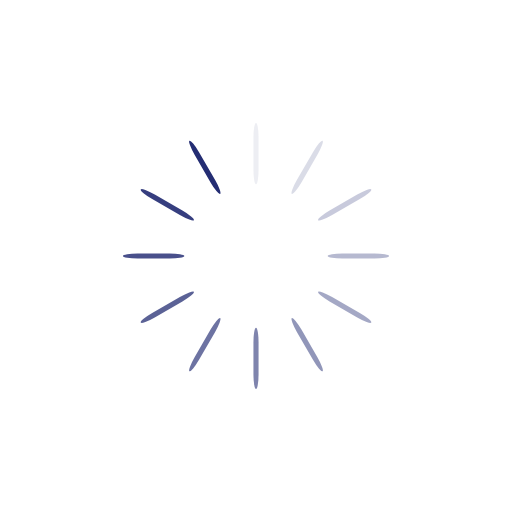
t = 0.00 s
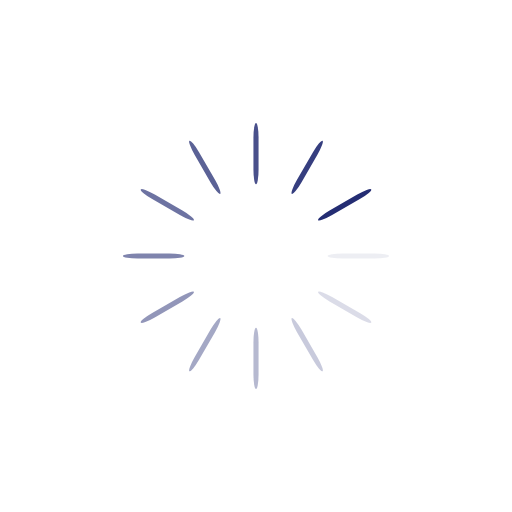
t = 0.66 s
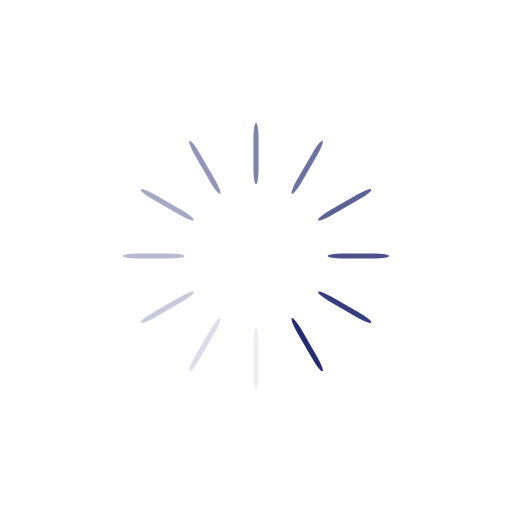
t = 1.32 s
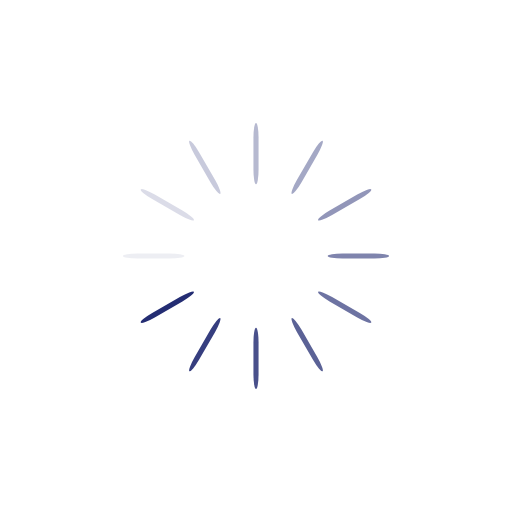
t = 1.97 s

The animated SVG that drew these frames (rendered in a browser with its animation timeline set to each time). Animation: 12 SMIL elements (animate=12); one cycle of 2.63 s, repeats indefinitely.

<?xml version="1.0" encoding="utf-8"?>
<svg xmlns:xlink="http://www.w3.org/1999/xlink" xmlns="http://www.w3.org/2000/svg" style="margin: auto; background: none; display: block; shape-rendering: auto;" width="211px" height="211px" viewBox="0 0 100 100" preserveAspectRatio="xMidYMid">
<g transform="rotate(0 50 50)">
  <rect x="49.5" y="24" rx="0.5" ry="2.88" width="1" height="12" fill="#242d73">
    <animate attributeName="opacity" values="1;0" keyTimes="0;1" dur="2.6315789473684212s" begin="-2.4122807017543857s" repeatCount="indefinite"></animate>
  </rect>
</g><g transform="rotate(30 50 50)">
  <rect x="49.5" y="24" rx="0.5" ry="2.88" width="1" height="12" fill="#242d73">
    <animate attributeName="opacity" values="1;0" keyTimes="0;1" dur="2.6315789473684212s" begin="-2.1929824561403506s" repeatCount="indefinite"></animate>
  </rect>
</g><g transform="rotate(60 50 50)">
  <rect x="49.5" y="24" rx="0.5" ry="2.88" width="1" height="12" fill="#242d73">
    <animate attributeName="opacity" values="1;0" keyTimes="0;1" dur="2.6315789473684212s" begin="-1.9736842105263155s" repeatCount="indefinite"></animate>
  </rect>
</g><g transform="rotate(90 50 50)">
  <rect x="49.5" y="24" rx="0.5" ry="2.88" width="1" height="12" fill="#242d73">
    <animate attributeName="opacity" values="1;0" keyTimes="0;1" dur="2.6315789473684212s" begin="-1.7543859649122806s" repeatCount="indefinite"></animate>
  </rect>
</g><g transform="rotate(120 50 50)">
  <rect x="49.5" y="24" rx="0.5" ry="2.88" width="1" height="12" fill="#242d73">
    <animate attributeName="opacity" values="1;0" keyTimes="0;1" dur="2.6315789473684212s" begin="-1.5350877192982455s" repeatCount="indefinite"></animate>
  </rect>
</g><g transform="rotate(150 50 50)">
  <rect x="49.5" y="24" rx="0.5" ry="2.88" width="1" height="12" fill="#242d73">
    <animate attributeName="opacity" values="1;0" keyTimes="0;1" dur="2.6315789473684212s" begin="-1.3157894736842104s" repeatCount="indefinite"></animate>
  </rect>
</g><g transform="rotate(180 50 50)">
  <rect x="49.5" y="24" rx="0.5" ry="2.88" width="1" height="12" fill="#242d73">
    <animate attributeName="opacity" values="1;0" keyTimes="0;1" dur="2.6315789473684212s" begin="-1.0964912280701753s" repeatCount="indefinite"></animate>
  </rect>
</g><g transform="rotate(210 50 50)">
  <rect x="49.5" y="24" rx="0.5" ry="2.88" width="1" height="12" fill="#242d73">
    <animate attributeName="opacity" values="1;0" keyTimes="0;1" dur="2.6315789473684212s" begin="-0.8771929824561403s" repeatCount="indefinite"></animate>
  </rect>
</g><g transform="rotate(240 50 50)">
  <rect x="49.5" y="24" rx="0.5" ry="2.88" width="1" height="12" fill="#242d73">
    <animate attributeName="opacity" values="1;0" keyTimes="0;1" dur="2.6315789473684212s" begin="-0.6578947368421052s" repeatCount="indefinite"></animate>
  </rect>
</g><g transform="rotate(270 50 50)">
  <rect x="49.5" y="24" rx="0.5" ry="2.88" width="1" height="12" fill="#242d73">
    <animate attributeName="opacity" values="1;0" keyTimes="0;1" dur="2.6315789473684212s" begin="-0.43859649122807015s" repeatCount="indefinite"></animate>
  </rect>
</g><g transform="rotate(300 50 50)">
  <rect x="49.5" y="24" rx="0.5" ry="2.88" width="1" height="12" fill="#242d73">
    <animate attributeName="opacity" values="1;0" keyTimes="0;1" dur="2.6315789473684212s" begin="-0.21929824561403508s" repeatCount="indefinite"></animate>
  </rect>
</g><g transform="rotate(330 50 50)">
  <rect x="49.5" y="24" rx="0.5" ry="2.88" width="1" height="12" fill="#242d73">
    <animate attributeName="opacity" values="1;0" keyTimes="0;1" dur="2.6315789473684212s" begin="0s" repeatCount="indefinite"></animate>
  </rect>
</g>
<!-- [ldio] generated by https://loading.io/ --></svg>